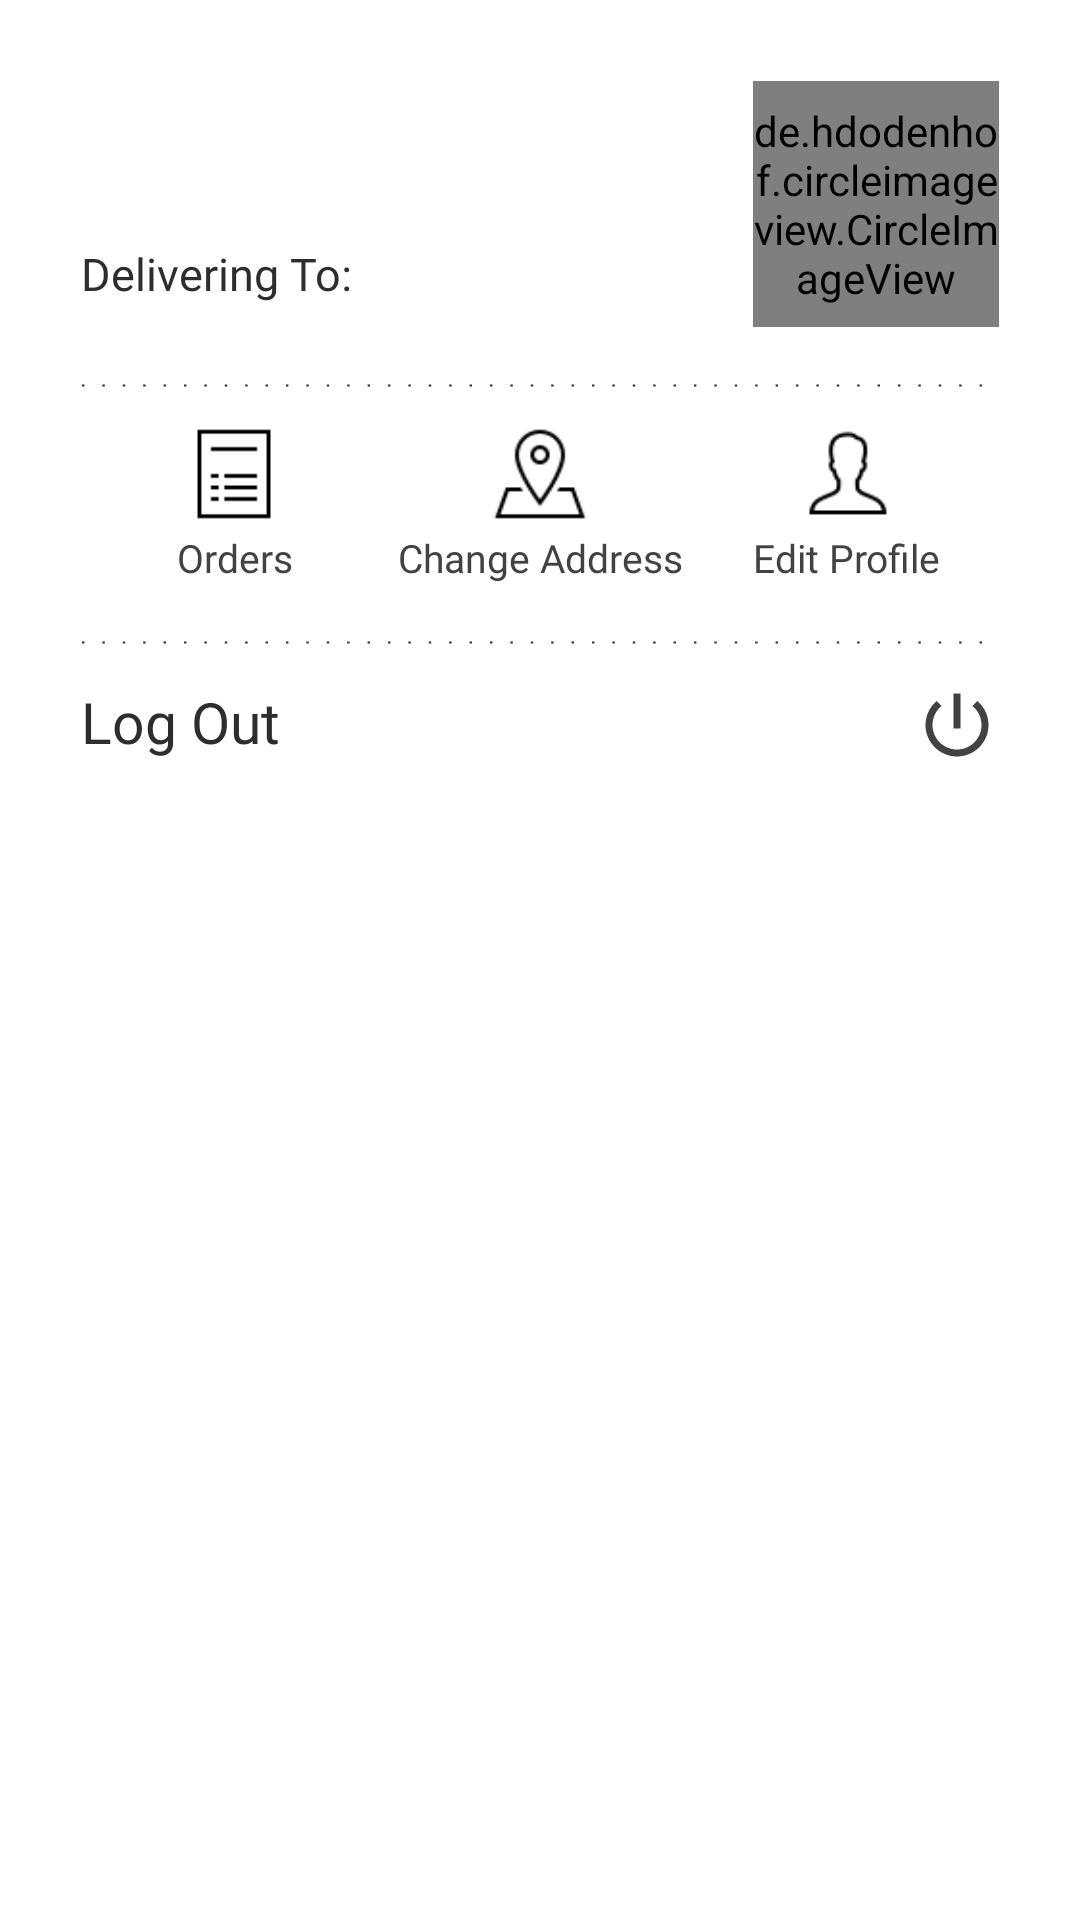

Here is an Android app screen rendered from its layout file. Give the layout XML and the strings, colors and styles it references.
<!-- AndroidManifest.xml: application theme AppTheme -->
<!-- res/layout/fragment_my_profile.xml -->
<RelativeLayout
    xmlns:android="http://schemas.android.com/apk/res/android"
    xmlns:tools="http://schemas.android.com/tools"
    android:layout_width="match_parent"
    android:layout_height="match_parent"
    tools:context="fragments.MyProfileFragment"
    android:padding="27dp"
    android:background="@color/white">

    <TextView
        android:id="@+id/userProfileName"
        android:layout_width="wrap_content"
        android:layout_height="wrap_content"
        android:fontFamily="@font/open_sans_semibold"
        android:textColor="@color/colorAccent"
        android:textSize="19sp"/>

    <TextView
        android:id="@+id/userProfileNumber"
        android:layout_width="wrap_content"
        android:layout_height="wrap_content"
        android:layout_below="@+id/userProfileName"
        android:fontFamily="@font/open_sans"
        android:textSize="15sp"
        android:textColor="@color/gray"
        android:layout_marginTop="1dp"/>

    <TextView
        android:id="@+id/userProfileAddressText"
        android:layout_width="wrap_content"
        android:layout_height="wrap_content"
        android:layout_below="@+id/userProfileNumber"
        android:text="Delivering To:"
        android:fontFamily="@font/open_sans_semibold"
        android:layout_marginTop="7dp"
        android:textSize="15sp"
        android:textColor="@color/colorAccent"/>

    <TextView
        android:id="@+id/userProfileAddress"
        android:layout_width="wrap_content"
        android:layout_height="wrap_content"
        android:layout_below="@+id/userProfileAddressText"
        android:layout_marginTop="3dp"
        android:fontFamily="@font/open_sans"
        android:textSize="14sp"
        android:textColor="@color/gray"/>

    <de.hdodenhof.circleimageview.CircleImageView
        android:id="@+id/userProfileImage"
        android:layout_width="82dp"
        android:layout_height="82dp"
        android:layout_alignParentEnd="true"
        android:scaleType="centerCrop"
        android:src="@drawable/user_placeholder"/>

    <ImageView
        android:id="@+id/dottedDivider"
        android:layout_width="match_parent"
        android:layout_height="5dp"
        android:src="@drawable/dotted_divider"
        android:layerType="software"
        android:layout_below="@id/userProfileImage"
        android:layout_marginTop="17dp"
        android:layout_marginBottom="11dp"/>

    <LinearLayout
        android:id="@+id/settingsContainer"
        android:layout_width="match_parent"
        android:layout_height="wrap_content"
        android:orientation="horizontal"
        android:weightSum="3"
        android:layout_below="@+id/dottedDivider">

        <ImageView
            android:id="@+id/myOrdersImage"
            android:layout_width="0dp"
            android:layout_height="32dp"
            android:src="@drawable/orders"
            android:layout_weight="1"/>

        <ImageView
            android:id="@+id/changeAddressImage"
            android:layout_width="0dp"
            android:layout_height="32dp"
            android:src="@drawable/address_book"
            android:layout_weight="1"/>

        <ImageView
            android:id="@+id/editProfile"
            android:layout_width="0dp"
            android:layout_height="32dp"
            android:src="@drawable/edit_profile"
            android:layout_weight="1"/>

    </LinearLayout>

    <LinearLayout
        android:id="@+id/settingsTextContainer"
        android:layout_width="match_parent"
        android:layout_height="wrap_content"
        android:orientation="horizontal"
        android:weightSum="3"
        android:layout_below="@+id/settingsContainer"
        android:layout_marginTop="3dp">

        <TextView
            android:layout_width="0dp"
            android:layout_height="wrap_content"
            android:text="Orders"
            android:layout_weight="1"
            android:gravity="center"
            android:fontFamily="@font/open_sans"
            android:textColor="@color/gray"
            android:textSize="13sp"/>

        <TextView
            android:layout_width="0dp"
            android:layout_height="wrap_content"
            android:text="Change Address"
            android:layout_weight="1"
            android:gravity="center"
            android:fontFamily="@font/open_sans"
            android:textColor="@color/gray"
            android:textSize="13sp"/>

        <TextView
            android:layout_width="0dp"
            android:layout_height="wrap_content"
            android:text="Edit Profile"
            android:layout_weight="1"
            android:gravity="center"
            android:fontFamily="@font/open_sans"
            android:textColor="@color/gray"
            android:textSize="13sp"/>

    </LinearLayout>

    <ImageView
        android:id="@+id/dottedDivider1"
        android:layout_width="match_parent"
        android:layout_height="5dp"
        android:src="@drawable/dotted_divider"
        android:layerType="software"
        android:layout_below="@id/settingsTextContainer"
        android:layout_marginTop="17dp"
        android:layout_marginBottom="11dp"/>

    <TextView
        android:id="@+id/logOutText"
        android:layout_width="match_parent"
        android:layout_height="wrap_content"
        android:text="@string/logOutText"
        android:textSize="19sp"
        android:textColor="@color/colorAccent"
        android:fontFamily="@font/open_sans"
        android:layout_below="@+id/dottedDivider1"
        android:drawableEnd="@drawable/logout_icon"/>

</RelativeLayout>
<!-- resources referenced by this layout -->
<resources>
  <color name="colorAccent">#2D2D2D</color>
  <color name="gray">#424242</color>
  <color name="white">#ffffff</color>
  <!-- drawable address_book: png bitmap (drawable, 1072 bytes) -->
  <!-- drawable dotted_divider (drawable) -->
  <?xml version="1.0" encoding="utf-8"?>
  <shape xmlns:android="http://schemas.android.com/apk/res/android"
      android:shape="line">
  
      <stroke android:color="@color/colorAccent"
          android:dashWidth="0.8dp"
          android:dashGap="6dp"
          android:width="0.8dp"/>
  
  </shape>
  <!-- drawable edit_profile: png bitmap (drawable, 928 bytes) -->
  <!-- drawable logout_icon (drawable) -->
  <vector android:height="28dp" android:tint="#424242"
      android:viewportHeight="24" android:viewportWidth="24"
      android:width="28dp" xmlns:android="http://schemas.android.com/apk/res/android">
      <path android:fillColor="@android:color/white" android:pathData="M13,3h-2v10h2L13,3zM17.83,5.17l-1.42,1.42C17.99,7.86 19,9.81 19,12c0,3.87 -3.13,7 -7,7s-7,-3.13 -7,-7c0,-2.19 1.01,-4.14 2.58,-5.42L6.17,5.17C4.23,6.82 3,9.26 3,12c0,4.97 4.03,9 9,9s9,-4.03 9,-9c0,-2.74 -1.23,-5.18 -3.17,-6.83z"/>
  </vector>
  <!-- drawable orders: png bitmap (drawable, 226 bytes) -->
  <string name="logOutText">Log Out</string>
  <style name="AppTheme" parent="Theme.AppCompat.Light.NoActionBar">
          
          <item name="colorPrimary">@color/colorPrimary</item>
          <item name="colorPrimaryDark">@color/colorPrimaryDark</item>
          <item name="colorAccent">@color/colorAccent</item>
      </style>
  <color name="colorPrimary">#FF1744</color>
  <color name="colorPrimaryDark">#FF1744</color>
</resources>
